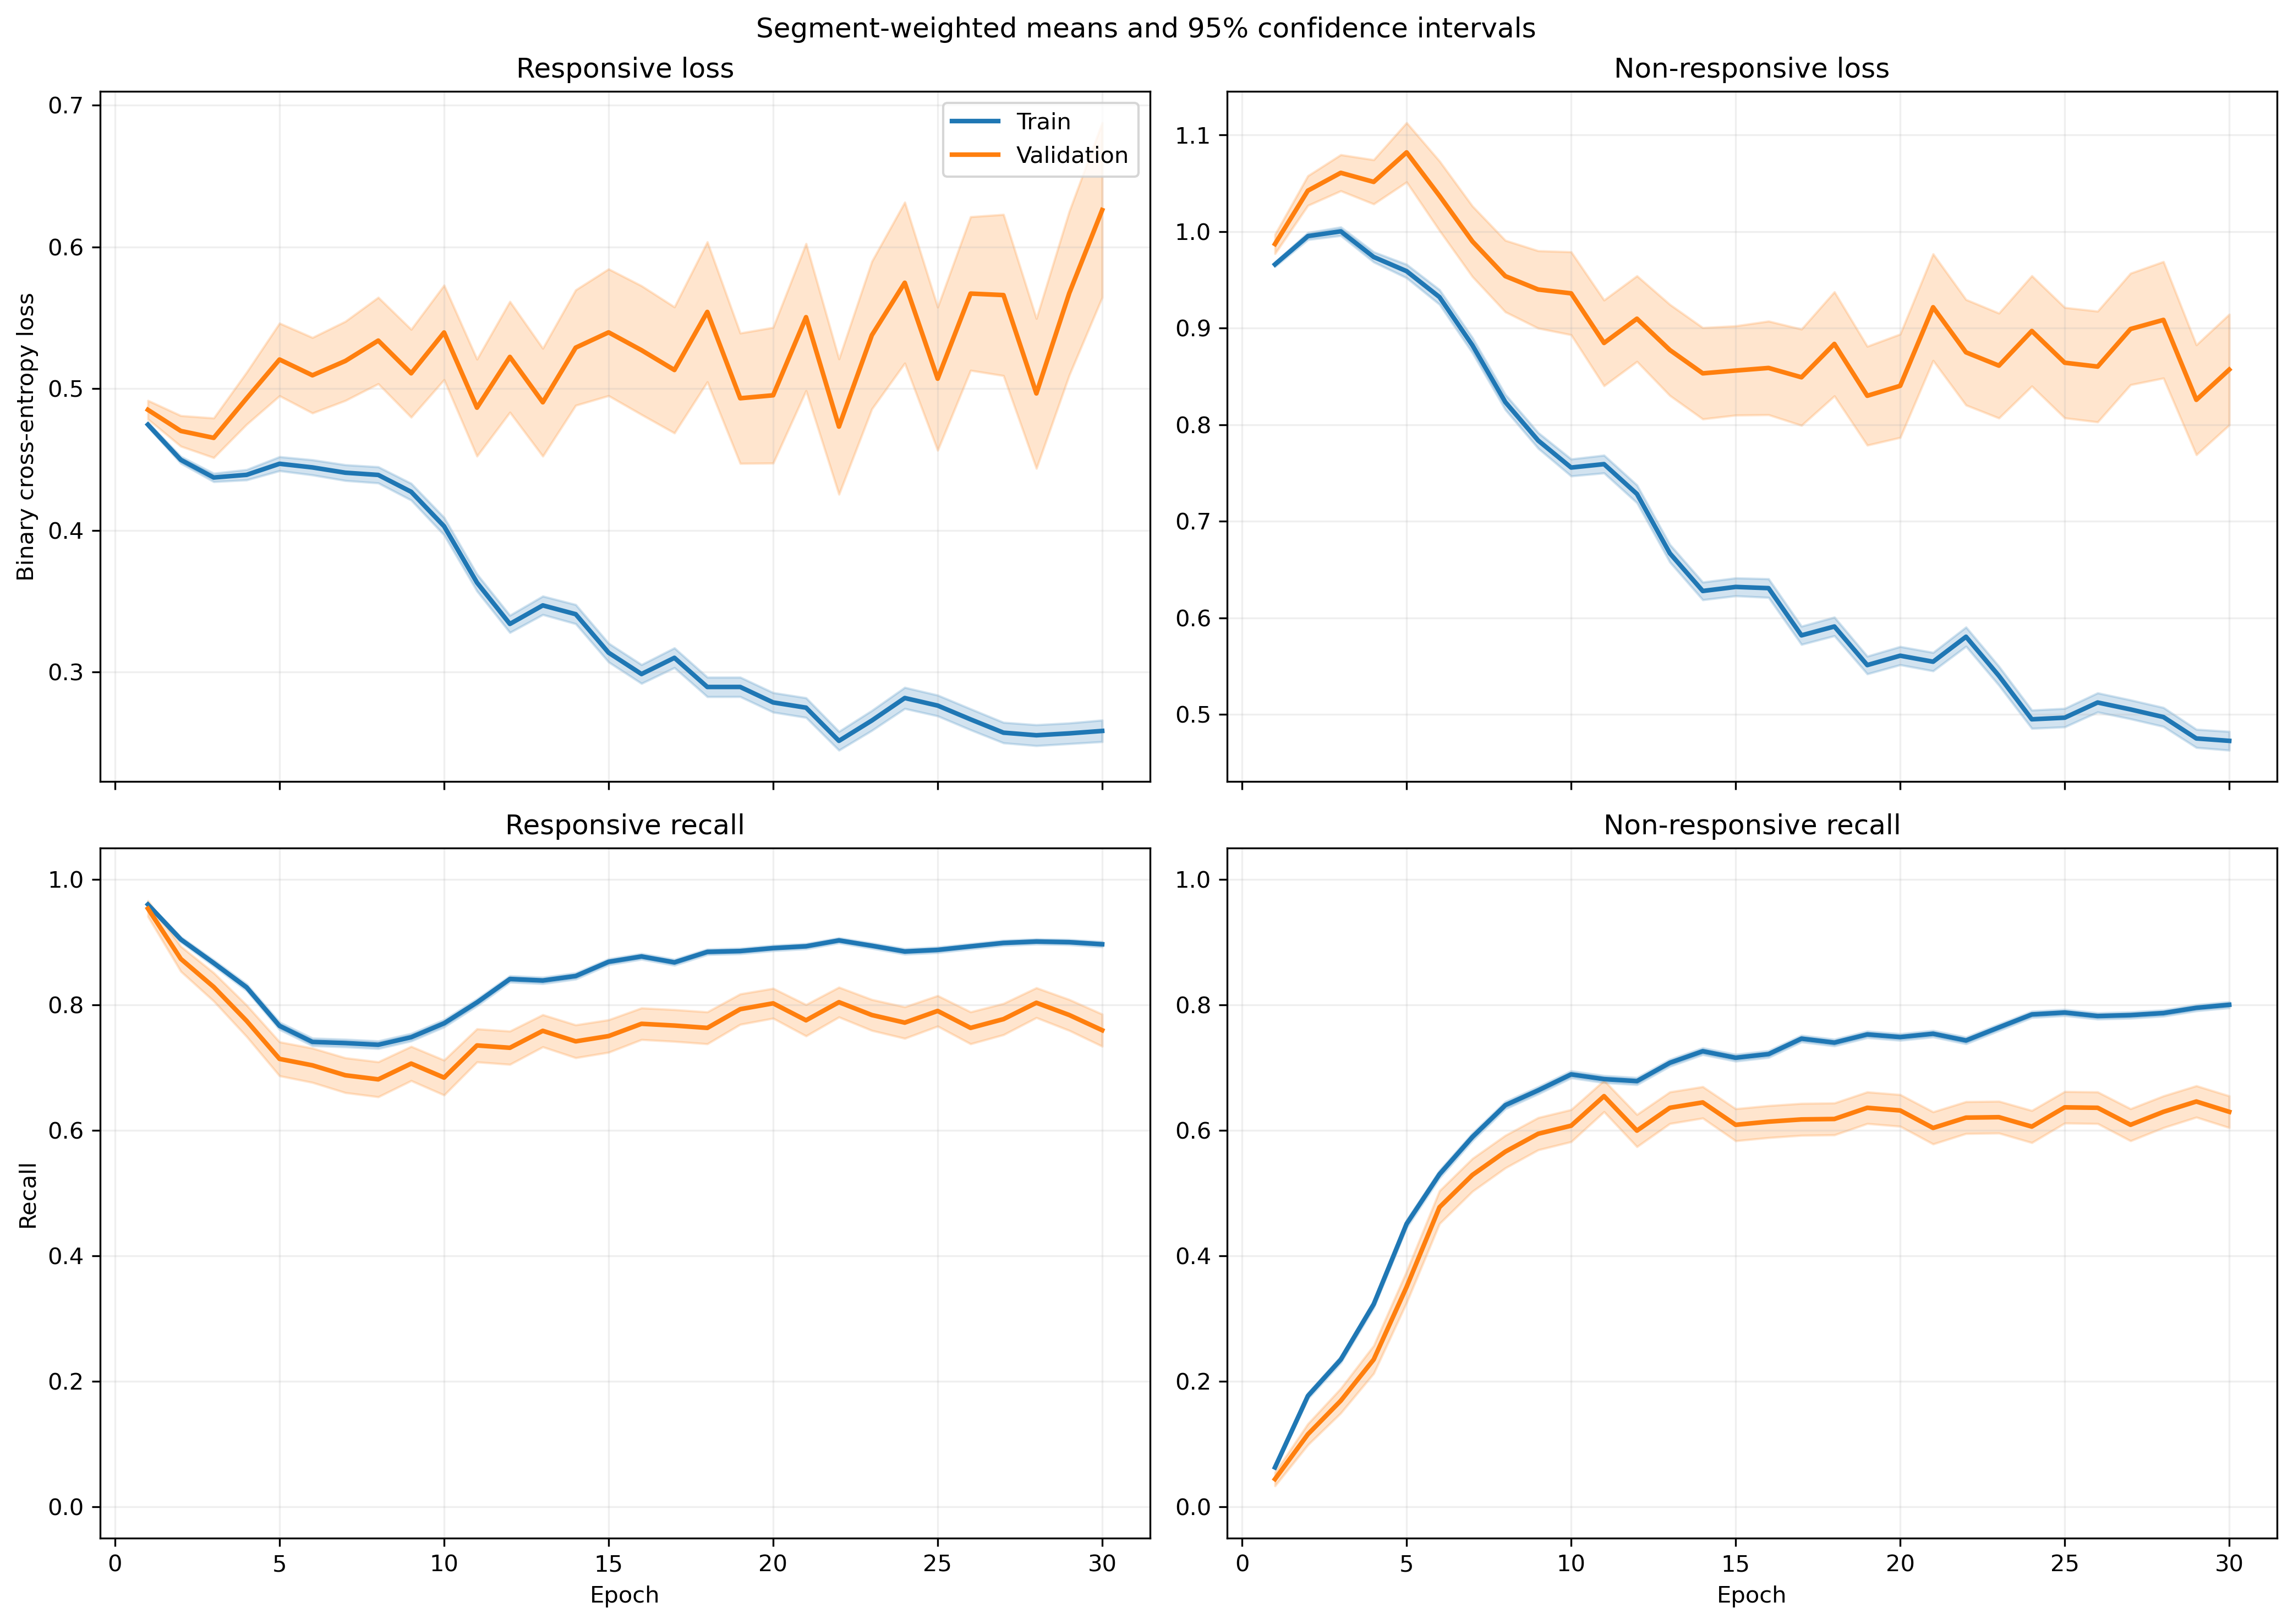

Data behind this chart, as committed beside it:
fold, epoch, split, r_loss, r_loss_count, r_loss_sum, r_loss_sum_sq, r_recall, r_recall_count, r_recall_sum, r_recall_sum_sq, nr_loss, nr_loss_count, nr_loss_sum, nr_loss_sum_sq, nr_recall, nr_recall_count, nr_recall_sum, nr_recall_sum_sq
1, 1, train, 0.4956, 1063, 526.9, 276.1, 0.9436, 1063, 1003, 1003, 0.9349, 1401, 1310, 1279, 0.1028, 1401, 144.0, 144.0
1, 1, validation, 0.467, 10, 4.67, 2.27, 1.0, 10, 10.0, 10.0, , 0, 0.0, 0.0, , 0, 0.0, 0.0
1, 2, train, 0.4918, 1063, 522.8, 292.3, 0.8674, 1063, 922.0, 922.0, 0.9312, 1401, 1305, 1333, 0.2477, 1401, 347.0, 347.0
1, 2, validation, 0.4512, 10, 4.512, 2.216, 0.9, 10, 9.0, 9.0, , 0, 0.0, 0.0, , 0, 0.0, 0.0
1, 3, train, 0.4728, 1063, 502.6, 287.1, 0.8438, 1063, 897.0, 897.0, 0.9412, 1401, 1319, 1402, 0.2841, 1401, 398.0, 398.0
1, 3, validation, 0.423, 10, 4.23, 2.01, 0.9, 10, 9.0, 9.0, , 0, 0.0, 0.0, , 0, 0.0, 0.0
1, 4, train, 0.4775, 1063, 507.5, 348.2, 0.7714, 1063, 820.0, 820.0, 0.9135, 1401, 1280, 1466, 0.4111, 1401, 576.0, 576.0
1, 4, validation, 0.4334, 10, 4.334, 2.436, 0.8, 10, 8.0, 8.0, , 0, 0.0, 0.0, , 0, 0.0, 0.0
1, 5, train, 0.517, 1063, 549.5, 470.2, 0.6999, 1063, 744.0, 744.0, 0.8232, 1401, 1153, 1371, 0.5596, 1401, 784.0, 784.0
1, 5, validation, 0.5233, 10, 5.233, 3.881, 0.8, 10, 8.0, 8.0, , 0, 0.0, 0.0, , 0, 0.0, 0.0
1, 6, train, 0.4385, 1063, 466.1, 392.7, 0.7535, 1063, 801.0, 801.0, 0.9256, 1401, 1297, 1807, 0.5418, 1401, 759.0, 759.0
1, 6, validation, 0.4802, 10, 4.802, 3.455, 0.7, 10, 7.0, 7.0, , 0, 0.0, 0.0, , 0, 0.0, 0.0
1, 7, train, 0.4372, 1063, 464.7, 351.1, 0.7582, 1063, 806.0, 806.0, 0.8697, 1401, 1218, 1522, 0.5675, 1401, 795.0, 795.0
1, 7, validation, 0.4402, 10, 4.402, 2.783, 0.7, 10, 7.0, 7.0, , 0, 0.0, 0.0, , 0, 0.0, 0.0
1, 8, train, 0.4477, 1063, 475.9, 408.6, 0.7563, 1063, 804.0, 804.0, 0.8317, 1401, 1165, 1533, 0.6146, 1401, 861.0, 861.0
1, 8, validation, 0.4733, 10, 4.733, 3.451, 0.7, 10, 7.0, 7.0, , 0, 0.0, 0.0, , 0, 0.0, 0.0
1, 9, train, 0.5056, 1063, 537.4, 468.4, 0.7206, 1063, 766.0, 766.0, 0.6658, 1401, 932.8, 995.1, 0.6881, 1401, 964.0, 964.0
1, 9, validation, 0.5746, 10, 5.746, 4.812, 0.7, 10, 7.0, 7.0, , 0, 0.0, 0.0, , 0, 0.0, 0.0
1, 10, train, 0.476, 1063, 506, 471.7, 0.7319, 1063, 778.0, 778.0, 0.6573, 1401, 920.8, 1110, 0.7066, 1401, 990.0, 990.0
1, 10, validation, 0.6104, 10, 6.104, 5.909, 0.6, 10, 6.0, 6.0, , 0, 0.0, 0.0, , 0, 0.0, 0.0
1, 11, train, 0.3534, 1063, 375.7, 269.2, 0.8269, 1063, 879.0, 879.0, 0.7535, 1401, 1056, 1374, 0.6381, 1401, 894.0, 894.0
1, 11, validation, 0.4874, 10, 4.874, 3.955, 0.7, 10, 7.0, 7.0, , 0, 0.0, 0.0, , 0, 0.0, 0.0
1, 12, train, 0.3217, 1063, 342, 290.8, 0.8683, 1063, 923.0, 923.0, 0.7222, 1401, 1012, 1546, 0.6809, 1401, 954.0, 954.0
1, 12, validation, 0.5045, 10, 5.045, 4.847, 0.7, 10, 7.0, 7.0, , 0, 0.0, 0.0, , 0, 0.0, 0.0
1, 13, train, 0.39, 1063, 414.5, 421.1, 0.8175, 1063, 869.0, 869.0, 0.6974, 1401, 977.1, 1622, 0.7009, 1401, 982.0, 982.0
1, 13, validation, 0.6311, 10, 6.311, 7.798, 0.6, 10, 6.0, 6.0, , 0, 0.0, 0.0, , 0, 0.0, 0.0
1, 14, train, 0.439, 1063, 466.6, 451.7, 0.7883, 1063, 838.0, 838.0, 0.5247, 1401, 735.1, 866.3, 0.7637, 1401, 1070, 1070
1, 14, validation, 0.6615, 10, 6.615, 7.853, 0.6, 10, 6.0, 6.0, , 0, 0.0, 0.0, , 0, 0.0, 0.0
1, 15, train, 0.3659, 1063, 389, 426.3, 0.8617, 1063, 916.0, 916.0, 0.5758, 1401, 806.8, 1149, 0.7309, 1401, 1024, 1024
1, 15, validation, 0.523, 10, 5.23, 5.467, 0.7, 10, 7.0, 7.0, , 0, 0.0, 0.0, , 0, 0.0, 0.0
1, 16, train, 0.3097, 1063, 329.2, 315.4, 0.8871, 1063, 943.0, 943.0, 0.6071, 1401, 850.5, 1202, 0.7195, 1401, 1008, 1008
1, 16, validation, 0.4746, 10, 4.746, 4.26, 0.8, 10, 8.0, 8.0, , 0, 0.0, 0.0, , 0, 0.0, 0.0
1, 17, train, 0.336, 1063, 357.2, 417, 0.8523, 1063, 906.0, 906.0, 0.5923, 1401, 829.8, 1369, 0.7395, 1401, 1036, 1036
1, 17, validation, 0.5366, 10, 5.366, 5.697, 0.6, 10, 6.0, 6.0, , 0, 0.0, 0.0, , 0, 0.0, 0.0
1, 18, train, 0.2871, 1063, 305.1, 322.7, 0.905, 1063, 962.0, 962.0, 0.6107, 1401, 855.6, 1307, 0.7166, 1401, 1004, 1004
1, 18, validation, 0.4194, 10, 4.194, 3.539, 0.8, 10, 8.0, 8.0, , 0, 0.0, 0.0, , 0, 0.0, 0.0
1, 19, train, 0.2747, 1063, 292, 339.7, 0.8946, 1063, 951.0, 951.0, 0.6001, 1401, 840.7, 1437, 0.7438, 1401, 1042, 1042
1, 19, validation, 0.3773, 10, 3.773, 3.039, 0.8, 10, 8.0, 8.0, , 0, 0.0, 0.0, , 0, 0.0, 0.0
1, 20, train, 0.2742, 1063, 291.4, 329.3, 0.8956, 1063, 952.0, 952.0, 0.5767, 1401, 807.9, 1341, 0.7495, 1401, 1050, 1050
1, 20, validation, 0.3823, 10, 3.823, 2.863, 0.8, 10, 8.0, 8.0, , 0, 0.0, 0.0, , 0, 0.0, 0.0
1, 21, train, 0.2415, 1063, 256.7, 237.9, 0.921, 1063, 979.0, 979.0, 0.6074, 1401, 850.9, 1235, 0.6931, 1401, 971.0, 971.0
1, 21, validation, 0.3516, 10, 3.516, 2.187, 0.8, 10, 8.0, 8.0, , 0, 0.0, 0.0, , 0, 0.0, 0.0
1, 22, train, 0.2161, 1063, 229.7, 236.9, 0.9247, 1063, 983.0, 983.0, 0.7131, 1401, 999, 1880, 0.6909, 1401, 968.0, 968.0
1, 22, validation, 0.2577, 10, 2.577, 1.113, 1.0, 10, 10.0, 10.0, , 0, 0.0, 0.0, , 0, 0.0, 0.0
1, 23, train, 0.2517, 1063, 267.6, 345.6, 0.9087, 1063, 966.0, 966.0, 0.6141, 1401, 860.4, 1630, 0.7323, 1401, 1026, 1026
1, 23, validation, 0.2617, 10, 2.617, 1.247, 1.0, 10, 10.0, 10.0, , 0, 0.0, 0.0, , 0, 0.0, 0.0
1, 24, train, 0.297, 1063, 315.8, 419.1, 0.8862, 1063, 942.0, 942.0, 0.4787, 1401, 670.6, 1138, 0.8001, 1401, 1121, 1121
1, 24, validation, 0.3563, 10, 3.563, 2.307, 0.7, 10, 7.0, 7.0, , 0, 0.0, 0.0, , 0, 0.0, 0.0
1, 25, train, 0.3, 1063, 318.8, 468, 0.8899, 1063, 946.0, 946.0, 0.4496, 1401, 629.8, 1062, 0.8066, 1401, 1130, 1130
1, 25, validation, 0.4738, 10, 4.738, 4.348, 0.7, 10, 7.0, 7.0, , 0, 0.0, 0.0, , 0, 0.0, 0.0
1, 26, train, 0.2456, 1063, 261, 349.3, 0.905, 1063, 962.0, 962.0, 0.5477, 1401, 767.3, 1457, 0.7709, 1401, 1080, 1080
1, 26, validation, 0.3321, 10, 3.321, 2.159, 0.8, 10, 8.0, 8.0, , 0, 0.0, 0.0, , 0, 0.0, 0.0
1, 27, train, 0.2696, 1063, 286.6, 427.6, 0.8946, 1063, 951.0, 951.0, 0.5015, 1401, 702.6, 1281, 0.7859, 1401, 1101, 1101
1, 27, validation, 0.3727, 10, 3.727, 2.71, 0.7, 10, 7.0, 7.0, , 0, 0.0, 0.0, , 0, 0.0, 0.0
1, 28, train, 0.2641, 1063, 280.7, 374.5, 0.9031, 1063, 960.0, 960.0, 0.46, 1401, 644.5, 1057, 0.7944, 1401, 1113, 1113
1, 28, validation, 0.3417, 10, 3.417, 2.22, 0.8, 10, 8.0, 8.0, , 0, 0.0, 0.0, , 0, 0.0, 0.0
1, 29, train, 0.227, 1063, 241.3, 341.2, 0.9153, 1063, 973.0, 973.0, 0.6075, 1401, 851.1, 1764, 0.7445, 1401, 1043, 1043
1, 29, validation, 0.1701, 10, 1.701, 0.5577, 1.0, 10, 10.0, 10.0, , 0, 0.0, 0.0, , 0, 0.0, 0.0
1, 30, train, 0.3313, 1063, 352.2, 623.7, 0.8692, 1063, 924.0, 924.0, 0.3971, 1401, 556.3, 967.2, 0.8323, 1401, 1166, 1166
1, 30, validation, 0.3729, 10, 3.729, 2.995, 0.7, 10, 7.0, 7.0, , 0, 0.0, 0.0, , 0, 0.0, 0.0
... 1,140 more rows
